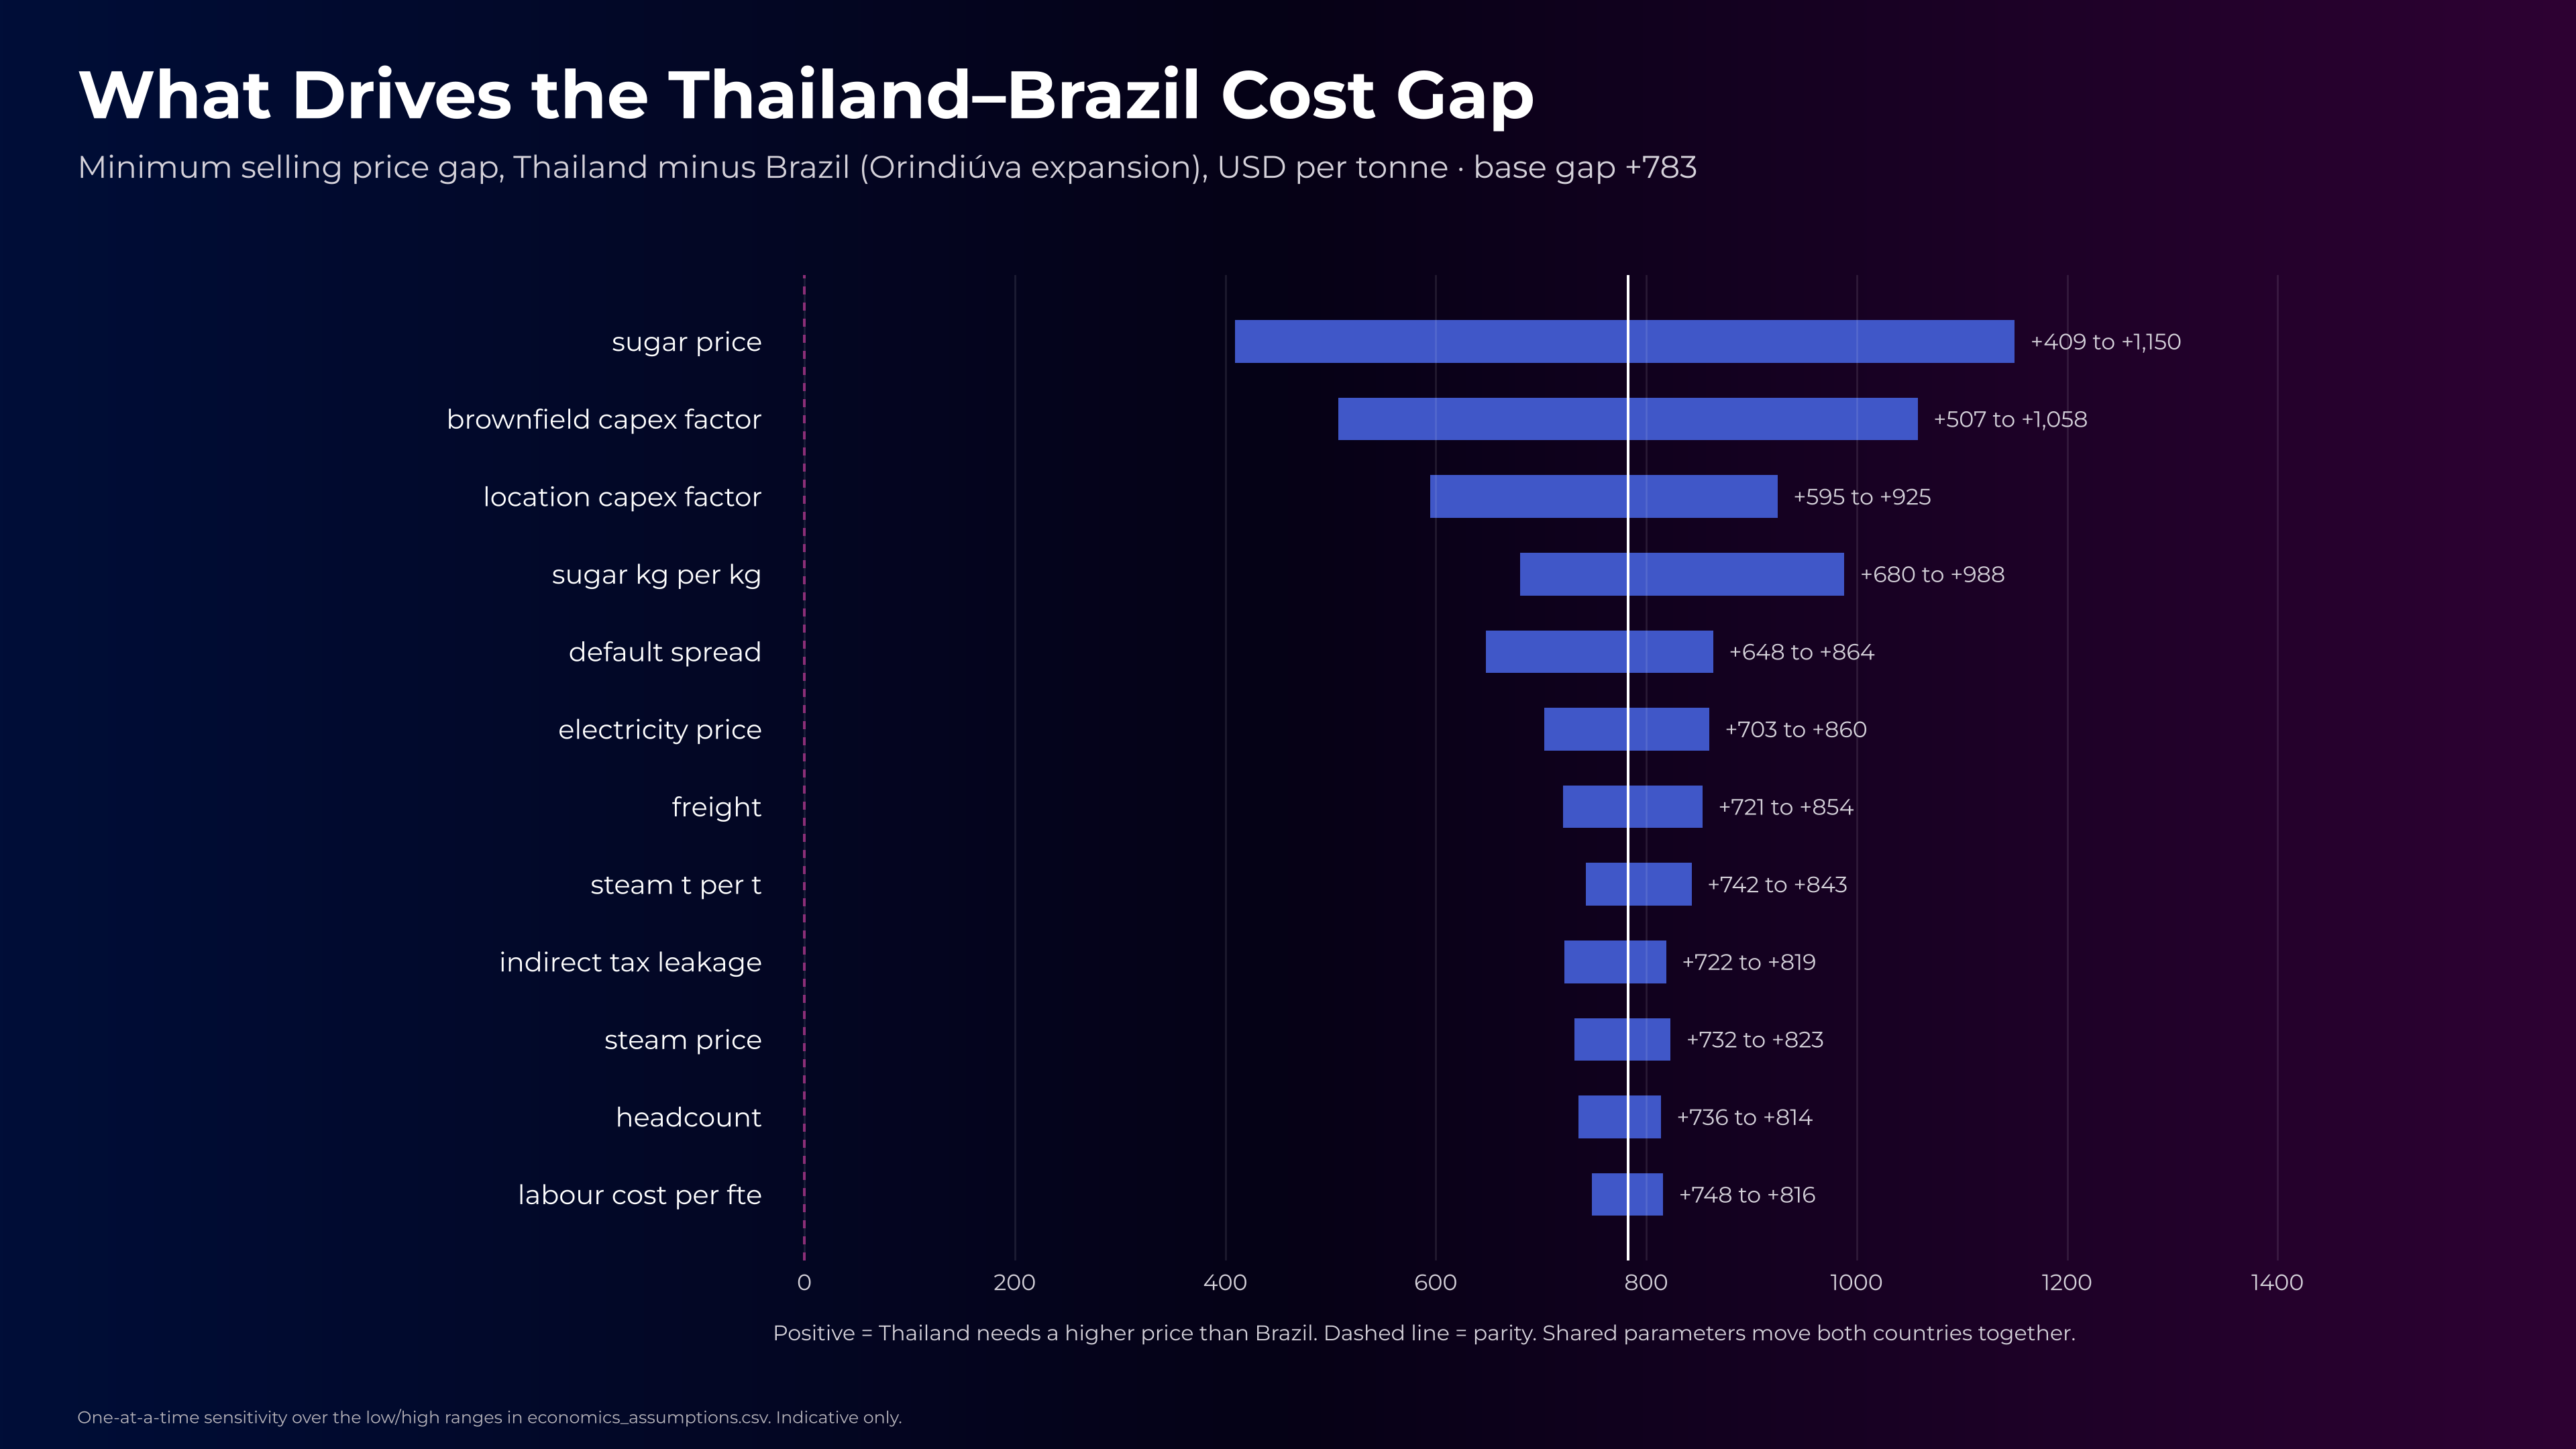

The data file committed next to this chart (first rows):
parameter, gap_min, gap_max, swing, shared
sugar_price, 409.3, 1150, 740.9, no
brownfield_capex_factor, 507.4, 1058, 550.6, no
location_capex_factor, 595.0, 924.8, 329.8, no
sugar_kg_per_kg, 679.9, 988.3, 308.4, yes
default_spread, 647.7, 863.6, 216.0, no
electricity_price, 703.0, 859.8, 156.9, no
freight, 721.0, 853.5, 132.6, no
steam_t_per_t, 742.4, 843.0, 100.6, yes
indirect_tax_leakage, 722.3, 818.9, 96.5, no
steam_price, 732.1, 823.2, 91.1, no
headcount, 735.8, 813.9, 78.1, no
labour_cost_per_fte, 748.5, 816.0, 67.5, no
electricity_kwh_per_kg, 756.0, 822.7, 66.8, yes
water_price, 745.6, 798.9, 53.2, no
debt_share, 758.8, 805.5, 46.7, yes
capex_greenfield, 766.0, 804.9, 38.9, yes
holiday_floor_rate, 750.2, 782.7, 32.4, no
maintenance_pct_capex, 767.6, 797.8, 30.2, yes
income_tax_rate, 782.7, 807.7, 25.1, no
water_m3_per_t, 778.3, 794.4, 16.2, yes
overhead_insurance_pct_capex, 775.1, 790.2, 15.1, yes
beta, 778.6, 786.7, 8.1, yes
working_capital_pct_revenue, 779.1, 785.0, 5.9, yes
debt_margin, 781.3, 785.4, 4.1, yes
other_variable, 780.2, 784.3, 4.1, yes
utilisation_steady, 781.6, 783.9, 2.3, yes
risk_free, 782.0, 783.3, 1.3, yes
dha_content, 782.7, 782.7, 0.0, yes
fx_rate, 782.7, 782.7, 0.0, no
